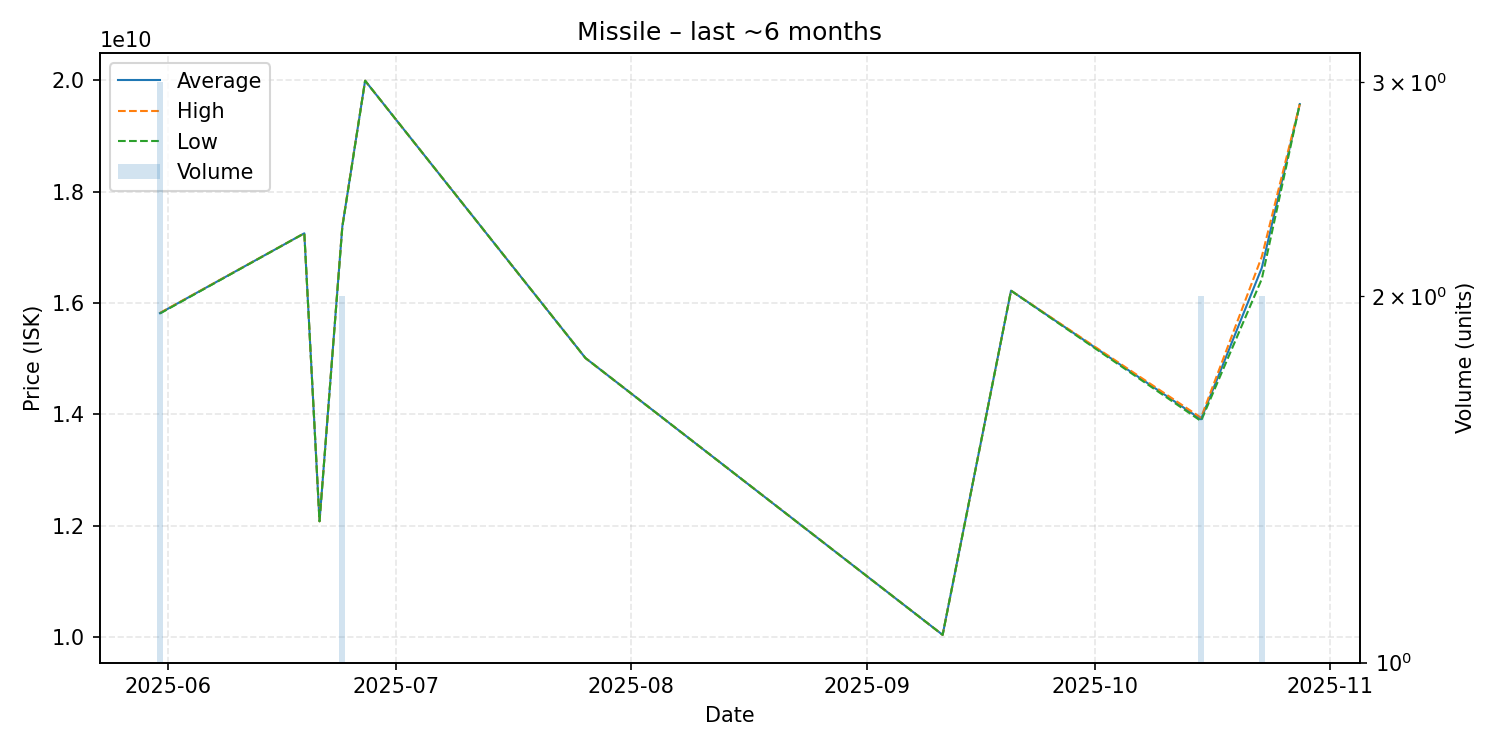

Data behind this chart, as committed beside it:
date, average, highest, lowest, order_count, volume
2025-05-31, 15816666667, 15820000000, 15810000000, 3, 3
2025-06-19, 17250000000, 17250000000, 17250000000, 1, 1
2025-06-21, 12080000000, 12080000000, 12080000000, 1, 1
2025-06-24, 17370000000, 17380000000, 17360000000, 2, 2
2025-06-27, 19990000000, 19990000000, 19990000000, 1, 1
2025-07-26, 15010000000, 15010000000, 15010000000, 1, 1
2025-09-11, 10040000000, 10040000000, 10040000000, 1, 1
2025-09-20, 16220000000, 16220000000, 16220000000, 1, 1
2025-10-15, 13910000000, 13940000000, 13880000000, 2, 2
2025-10-23, 16630000000, 16830000000, 16430000000, 2, 2
2025-10-28, 19570000000, 19570000000, 19570000000, 1, 1
